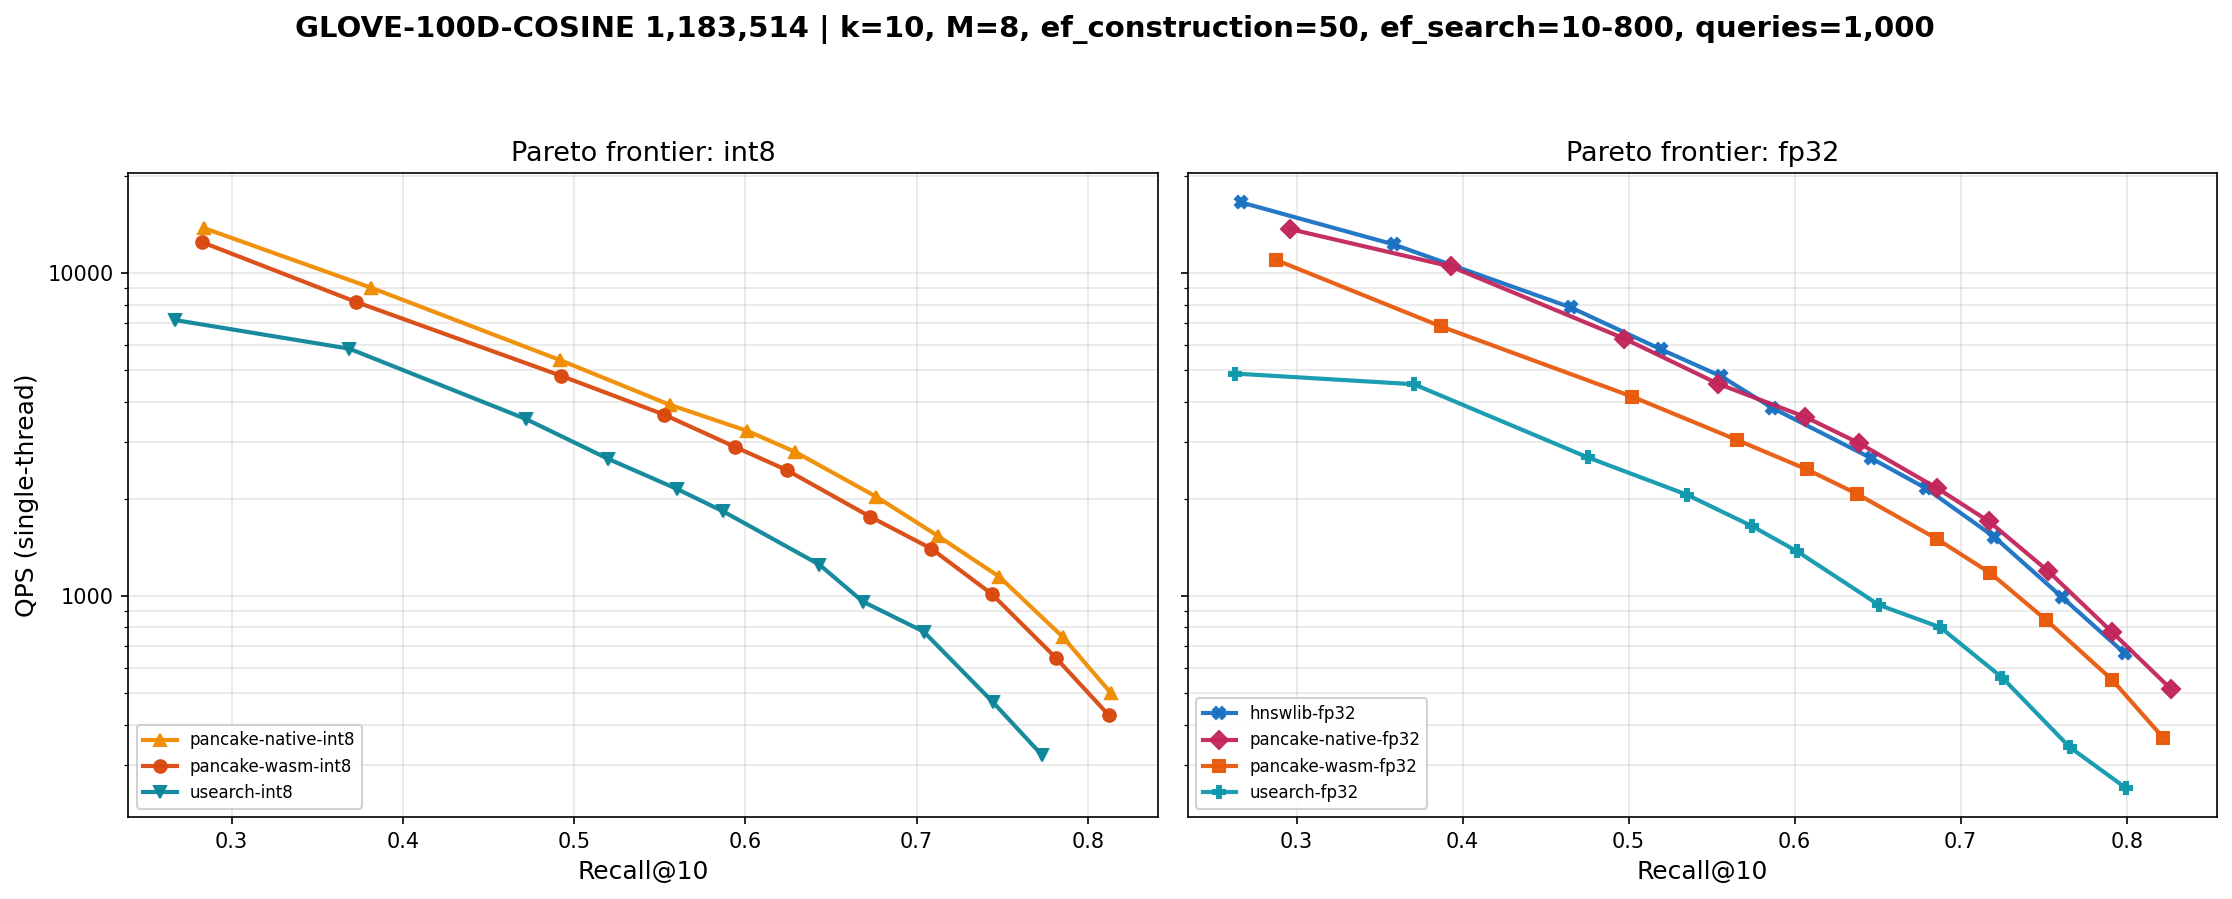

The file beside this chart, header and first rows:
label, library, runtime, dtype, tunable, ef_search, recall, recall_std, qps, qps_std, p50_ms, p95_ms, p99_ms, build_s, memory_mb, memory_source, rss_delta_mb
pancake-wasm-int8, pancake, wasm, i8, true, 10, 0.2827, 0.00000, 12485, 482.1, 0.0722, 0.1315, 0.1670, 307.3, 278.9, reported, 17.32
pancake-wasm-int8, pancake, wasm, i8, true, 20, 0.3724, 0.00000, 8160, 209.1, 0.1126, 0.1987, 0.2503, 307.3, 278.9, reported, 17.32
pancake-wasm-int8, pancake, wasm, i8, true, 40, 0.4926, 0.00000, 4806, 76.66, 0.1933, 0.3259, 0.4005, 307.3, 278.9, reported, 17.32
pancake-wasm-int8, pancake, wasm, i8, true, 60, 0.5524, 0.00000, 3650, 37.47, 0.2569, 0.4176, 0.5267, 307.3, 278.9, reported, 17.32
pancake-wasm-int8, pancake, wasm, i8, true, 80, 0.5939, 0.00000, 2898, 22.46, 0.3256, 0.5286, 0.6371, 307.3, 278.9, reported, 17.32
pancake-wasm-int8, pancake, wasm, i8, true, 100, 0.6242, 0.00000, 2455, 9.49, 0.3844, 0.6157, 0.7413, 307.3, 278.9, reported, 17.32
pancake-wasm-int8, pancake, wasm, i8, true, 150, 0.6728, 0.00000, 1762, 19.50, 0.5397, 0.8521, 1.019, 307.3, 278.9, reported, 17.32
pancake-wasm-int8, pancake, wasm, i8, true, 200, 0.7084, 0.00000, 1404, 16.32, 0.6868, 1.036, 1.238, 307.3, 278.9, reported, 17.32
pancake-wasm-int8, pancake, wasm, i8, true, 300, 0.7437, 0.00000, 1016, 1.47, 0.9695, 1.356, 1.619, 307.3, 278.9, reported, 17.32
pancake-wasm-int8, pancake, wasm, i8, true, 500, 0.7813, 0.00000, 643.4, 1.02, 1.541, 2.128, 2.42, 307.3, 278.9, reported, 17.32
pancake-wasm-int8, pancake, wasm, i8, true, 800, 0.8122, 0.00000, 427.3, 0.43, 2.356, 3.06, 3.325, 307.3, 278.9, reported, 17.32
pancake-wasm-fp32, pancake, wasm, f32, true, 10, 0.2878, 0.00000, 10982, 230.2, 0.0834, 0.1431, 0.1883, 348.4, 531.1, reported, 266
pancake-wasm-fp32, pancake, wasm, f32, true, 20, 0.3869, 0.00000, 6845, 20.09, 0.1370, 0.2264, 0.2808, 348.4, 531.1, reported, 266
pancake-wasm-fp32, pancake, wasm, f32, true, 40, 0.5022, 0.00000, 4146, 15.01, 0.2258, 0.3737, 0.4518, 348.4, 531.1, reported, 266
pancake-wasm-fp32, pancake, wasm, f32, true, 60, 0.5655, 0.00000, 3042, 3.99, 0.3081, 0.4943, 0.6324, 348.4, 531.1, reported, 266
pancake-wasm-fp32, pancake, wasm, f32, true, 80, 0.6072, 0.00000, 2471, 9.34, 0.3832, 0.6047, 0.7439, 348.4, 531.1, reported, 266
pancake-wasm-fp32, pancake, wasm, f32, true, 100, 0.6375, 0.00000, 2074, 5.41, 0.4630, 0.7181, 0.8571, 348.4, 531.1, reported, 266
pancake-wasm-fp32, pancake, wasm, f32, true, 150, 0.6856, 0.00000, 1504, 1.92, 0.6432, 0.9850, 1.185, 348.4, 531.1, reported, 266
pancake-wasm-fp32, pancake, wasm, f32, true, 200, 0.7179, 0.00000, 1178, 9.61, 0.8246, 1.232, 1.453, 348.4, 531.1, reported, 266
pancake-wasm-fp32, pancake, wasm, f32, true, 300, 0.7516, 0.00000, 842.4, 9.33, 1.182, 1.632, 1.976, 348.4, 531.1, reported, 266
pancake-wasm-fp32, pancake, wasm, f32, true, 500, 0.7913, 0.00000, 550, 2.44, 1.826, 2.367, 2.732, 348.4, 531.1, reported, 266
pancake-wasm-fp32, pancake, wasm, f32, true, 800, 0.822, 0.00000, 364.1, 1.49, 2.781, 3.49, 3.824, 348.4, 531.1, reported, 266
pancake-native-int8, pancake, native, i8, true, 10, 0.2841, 0.00000, 13790, 1057, 0.0636, 0.1200, 0.1703, 253.4, 278.9, reported, 791
pancake-native-int8, pancake, native, i8, true, 20, 0.3816, 0.00000, 9014, 38.03, 0.1020, 0.1794, 0.2310, 253.4, 278.9, reported, 791
pancake-native-int8, pancake, native, i8, true, 40, 0.4917, 0.00000, 5386, 85.24, 0.1701, 0.2970, 0.3652, 253.4, 278.9, reported, 791
pancake-native-int8, pancake, native, i8, true, 60, 0.5557, 0.00000, 3916, 28.61, 0.2390, 0.3953, 0.4815, 253.4, 278.9, reported, 791
pancake-native-int8, pancake, native, i8, true, 80, 0.6011, 0.00000, 3248, 51.47, 0.2902, 0.4712, 0.5707, 253.4, 278.9, reported, 791
pancake-native-int8, pancake, native, i8, true, 100, 0.629, 0.00000, 2798, 12.79, 0.3394, 0.5423, 0.6572, 253.4, 278.9, reported, 791
pancake-native-int8, pancake, native, i8, true, 150, 0.6764, 0.00000, 2031, 29.03, 0.4718, 0.7237, 0.8580, 253.4, 278.9, reported, 791
pancake-native-int8, pancake, native, i8, true, 200, 0.7122, 0.00000, 1538, 96.29, 0.6339, 0.9535, 1.147, 253.4, 278.9, reported, 791
pancake-native-int8, pancake, native, i8, true, 300, 0.7481, 0.00000, 1149, 1.58, 0.8630, 1.212, 1.412, 253.4, 278.9, reported, 791
pancake-native-int8, pancake, native, i8, true, 500, 0.7853, 0.00000, 747.1, 1.63, 1.349, 1.746, 2.005, 253.4, 278.9, reported, 791
pancake-native-int8, pancake, native, i8, true, 800, 0.8135, 0.00000, 500.1, 0.62, 2.021, 2.555, 2.878, 253.4, 278.9, reported, 791
pancake-native-fp32, pancake, native, f32, true, 10, 0.2959, 0.00000, 13705, 2832, 0.0574, 0.1112, 0.1601, 240.1, 531.1, reported, 1004
pancake-native-fp32, pancake, native, f32, true, 20, 0.3929, 0.00000, 10494, 39.73, 0.0876, 0.1543, 0.2040, 240.1, 531.1, reported, 1004
pancake-native-fp32, pancake, native, f32, true, 40, 0.4975, 0.00000, 6271, 10.11, 0.1487, 0.2428, 0.3026, 240.1, 531.1, reported, 1004
pancake-native-fp32, pancake, native, f32, true, 60, 0.5537, 0.00000, 4549, 39.88, 0.2074, 0.3238, 0.4017, 240.1, 531.1, reported, 1004
pancake-native-fp32, pancake, native, f32, true, 80, 0.6065, 0.00000, 3586, 5.98, 0.2629, 0.4222, 0.5298, 240.1, 531.1, reported, 1004
pancake-native-fp32, pancake, native, f32, true, 100, 0.6387, 0.00000, 2979, 15.08, 0.3183, 0.5047, 0.6098, 240.1, 531.1, reported, 1004
pancake-native-fp32, pancake, native, f32, true, 150, 0.686, 0.00000, 2156, 3.61, 0.4429, 0.6882, 0.8254, 240.1, 531.1, reported, 1004
pancake-native-fp32, pancake, native, f32, true, 200, 0.717, 0.00000, 1704, 3.17, 0.5711, 0.8506, 0.9817, 240.1, 531.1, reported, 1004
pancake-native-fp32, pancake, native, f32, true, 300, 0.7525, 0.00000, 1198, 2.23, 0.8265, 1.142, 1.374, 240.1, 531.1, reported, 1004
pancake-native-fp32, pancake, native, f32, true, 500, 0.7911, 0.00000, 774.6, 2.49, 1.293, 1.663, 1.939, 240.1, 531.1, reported, 1004
pancake-native-fp32, pancake, native, f32, true, 800, 0.8265, 0.00000, 516.6, 0.75, 1.96, 2.412, 2.679, 240.1, 531.1, reported, 1004
usearch-int8, usearch, , i8, true, 10, 0.267, 0.00000, 7163, 17.17, 0.1239, 0.2361, 0.4347, 316.2, 208.9, file_size, 295.6
usearch-int8, usearch, , i8, true, 20, 0.3687, 0.00000, 5839, 463.2, 0.1595, 0.2808, 0.3604, 316.2, 208.9, file_size, 295.6
usearch-int8, usearch, , i8, true, 40, 0.4718, 0.00000, 3537, 328.2, 0.2656, 0.4508, 0.5775, 316.2, 208.9, file_size, 295.6
usearch-int8, usearch, , i8, true, 60, 0.5199, 0.00000, 2660, 38.70, 0.3558, 0.5875, 0.7297, 316.2, 208.9, file_size, 295.6
usearch-int8, usearch, , i8, true, 80, 0.5598, 0.00000, 2150, 105.9, 0.4396, 0.7468, 0.9035, 316.2, 208.9, file_size, 295.6
usearch-int8, usearch, , i8, true, 100, 0.587, 0.00000, 1830, 105.3, 0.5184, 0.8552, 1.095, 316.2, 208.9, file_size, 295.6
usearch-int8, usearch, , i8, true, 150, 0.6432, 0.00000, 1251, 59.17, 0.7700, 1.232, 1.499, 316.2, 208.9, file_size, 295.6
usearch-int8, usearch, , i8, true, 200, 0.6686, 0.00000, 961, 31.25, 1.019, 1.554, 1.805, 316.2, 208.9, file_size, 295.6
usearch-int8, usearch, , i8, true, 300, 0.704, 0.00000, 776.6, 1.23, 1.254, 1.864, 2.255, 316.2, 208.9, file_size, 295.6
usearch-int8, usearch, , i8, true, 500, 0.7446, 0.00000, 468.7, 9.36, 2.127, 2.974, 3.437, 316.2, 208.9, file_size, 295.6
usearch-int8, usearch, , i8, true, 800, 0.7729, 0.00000, 322.6, 12.33, 3.129, 4.102, 4.55, 316.2, 208.9, file_size, 295.6
usearch-fp32, usearch, , f32, true, 10, 0.2626, 0.00000, 4890, 2722, 0.1618, 1.378, 2.626, 411.9, 547.5, file_size, 629.5
usearch-fp32, usearch, , f32, true, 20, 0.3706, 0.00000, 4531, 456.8, 0.2024, 0.3510, 0.6600, 411.9, 547.5, file_size, 629.5
usearch-fp32, usearch, , f32, true, 40, 0.4753, 0.00000, 2690, 208.5, 0.3513, 0.5934, 0.7294, 411.9, 547.5, file_size, 629.5
usearch-fp32, usearch, , f32, true, 60, 0.535, 0.00000, 2062, 59.54, 0.4590, 0.7569, 0.9572, 411.9, 547.5, file_size, 629.5
usearch-fp32, usearch, , f32, true, 80, 0.5744, 0.00000, 1646, 46.22, 0.5789, 0.9426, 1.175, 411.9, 547.5, file_size, 629.5
... 17 more rows
